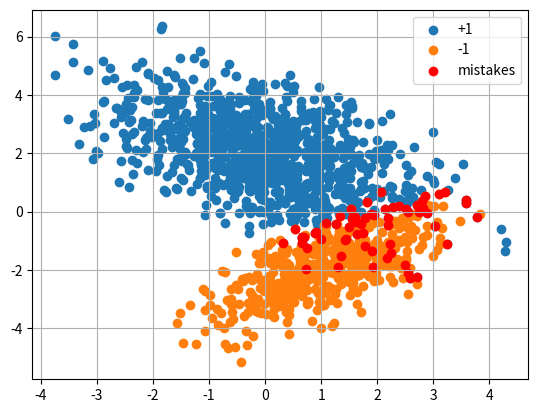

The matplotlib source for this figure:
import numpy as np
import matplotlib.pyplot as plt

np.random.seed(0)

# исходные параметры распределений двух классов
r1 = 0.7
D1 = 1.0
mean1 = [1, -2]
V1 = [[D1, D1 * r1], [D1 * r1, D1]]

r2 = -0.5
D2 = 2.0
mean2 = [0, 2]
V2 = [[D2, D2 * r2], [D2 * r2, D2]]

# моделирование обучающей выборки
N1 = 500
N2 = 1000
x1 = np.random.multivariate_normal(mean1, V1, N1).T
x2 = np.random.multivariate_normal(mean2, V2, N2).T

data_x = np.hstack([x1, x2]).T
data_y = np.hstack([np.ones(N1) * (-1), np.ones(N2)])

# вычисление оценок МО и ковариационных матриц
mm1 = np.mean(x1.T, axis=0)
mm2 = np.mean(x2.T, axis=0)

a = (x1.T - mm1).T
VV1 = 1 / N1 * a @ a.T

a = (x2.T - mm2).T
VV2 = 1 / N2 * a @ a.T

# для гауссовского байесовского классификатора
Py1, L1 = 0.5, 1 # вероятности появления классов
Py2, L2 = 1 - Py1, 1 # и величины штрафов неверной классификации

b = lambda x, m, v, L, P: np.log(L * P) - 0.5 * (x - m) @ np.linalg.inv(v) \
    @ (x - m).T - 0.5 * np.log(np.linalg.det(v))
predict = np.zeros(len(data_x))

for i in range(len(data_x)):
    predict[i] = np.argmax([b(data_x[i], mm1, VV1, L1, Py1),
                            b(data_x[i], mm2, VV2, L2, Py2)], 0) * 2 - 1

TP = np.sum((predict == +1) & (predict == data_y)) # true positive
TN = np.sum((predict == -1) & (predict == data_y)) # true negative
FP = np.sum((predict == +1) & (predict != data_y)) # false positive
FN = np.sum((predict == -1) & (predict != data_y)) # false negative

print(TP + TN + FP + FN) # проверка - должно быть равно (N1 + N2)

# построение графика
plt.scatter(data_x[data_y == 1][:, 0], data_x[data_y == 1][:, 1],
            label='+1')
plt.scatter(data_x[data_y == -1][:, 0], data_x[data_y == -1][:, 1],
            label='-1')
plt.scatter(data_x[predict != data_y][:, 0],
            data_x[predict != data_y][:, 1], label='mistakes', color='red')

plt.grid()
plt.legend(loc='best')
plt.show()
